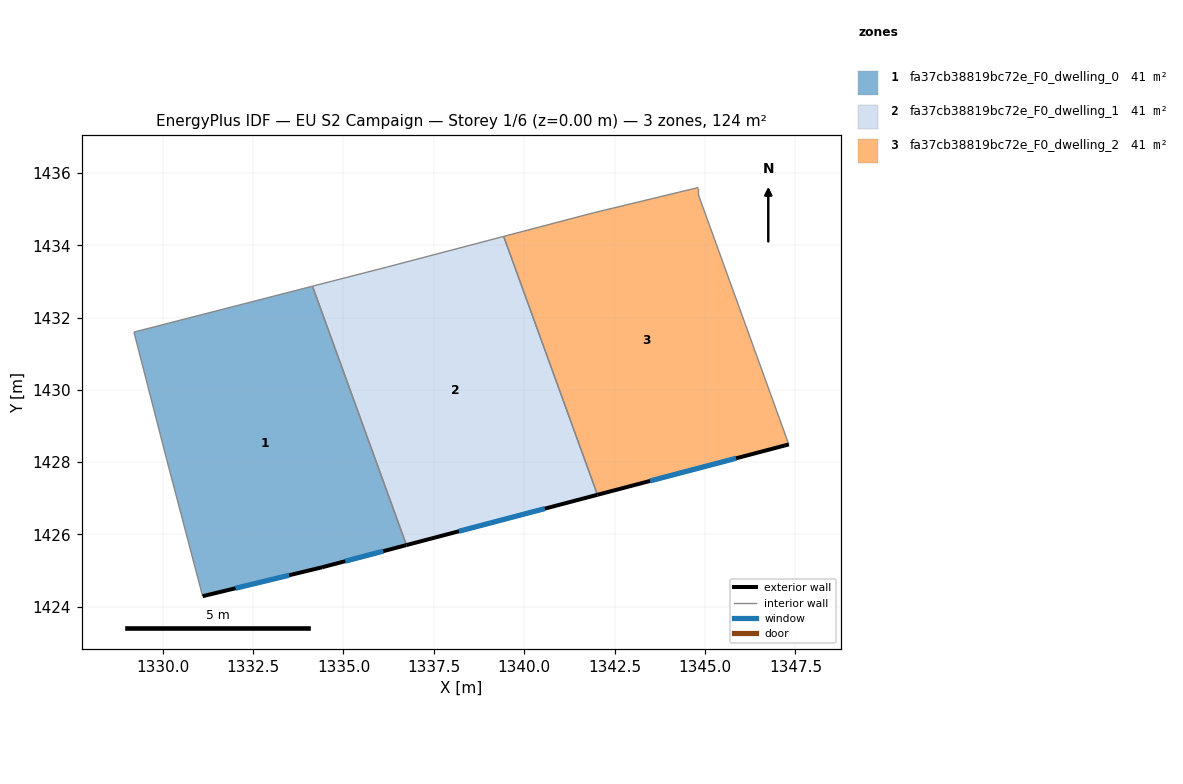
=== STOREY PLAN SPEC (per zone: floor XY polygon, exterior-wall plan segments, windows/doors) ===
zone 1: fa37cb38819bc72e_F0_dwelling_0  (41.4 m²)
  floor: (1334.14, 1432.87) (1336.74, 1425.71) (1334.41, 1425.09) (1331.10, 1424.29) (1330.10, 1428.09) (1329.20, 1431.60)
  exterior wall: (1334.41, 1425.09) – (1336.74, 1425.71)  [2.4 m]
    window: (1335.05, 1425.26) – (1336.10, 1425.54)  [1.5 m²]
  exterior wall: (1331.10, 1424.29) – (1334.41, 1425.09)  [3.4 m]
    window: (1332.01, 1424.51) – (1333.50, 1424.87)  [2.1 m²]
  interior walls: 4
zone 2: fa37cb38819bc72e_F0_dwelling_1  (41.4 m²)
  floor: (1339.43, 1434.24) (1342.03, 1427.10) (1336.74, 1425.71) (1334.14, 1432.87) (1336.21, 1433.40)
  exterior wall: (1336.74, 1425.71) – (1342.03, 1427.10)  [5.5 m]
    window: (1338.20, 1426.09) – (1340.57, 1426.71)  [3.3 m²]
  interior walls: 4
zone 3: fa37cb38819bc72e_F0_dwelling_2  (41.4 m²)
  floor: (1344.82, 1435.60) (1344.82, 1435.40) (1347.32, 1428.49) (1342.03, 1427.10) (1339.43, 1434.24) (1341.92, 1434.90)
  exterior wall: (1342.03, 1427.10) – (1347.32, 1428.49)  [5.5 m]
    window: (1343.48, 1427.48) – (1345.86, 1428.11)  [3.3 m²]
  interior walls: 5

=== DERIVED (storey summary) ===
Building: EU S2 Campaign
Storey: 1 of 6  (floor level z = 0.00 m)
Storey gross floor area: 124.1 m²
Zones on this storey: 3
  - fa37cb38819bc72e_F0_dwelling_0: floor 41.4 m²; exterior wall 5.8 m (17.4 m²); 2 window(s) 3.5 m²; WWR 20.2%
  - fa37cb38819bc72e_F0_dwelling_1: floor 41.4 m²; exterior wall 5.5 m (16.4 m²); 1 window(s) 3.3 m²; WWR 20.2%
  - fa37cb38819bc72e_F0_dwelling_2: floor 41.4 m²; exterior wall 5.5 m (16.4 m²); 1 window(s) 3.3 m²; WWR 20.2%
Zone adjacency (shared interzone walls):
  - fa37cb38819bc72e_F0_dwelling_0 ↔ fa37cb38819bc72e_F0_dwelling_1
  - fa37cb38819bc72e_F0_dwelling_1 ↔ fa37cb38819bc72e_F0_dwelling_2